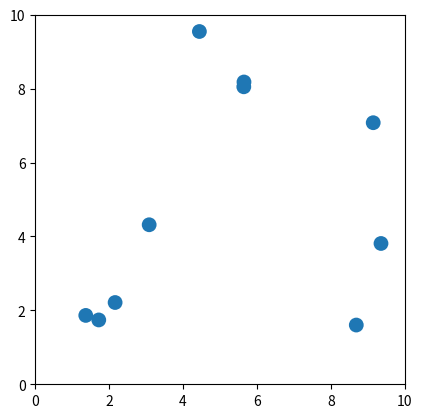

This chart was generated by the following Python code:
from matplotlib.patches import Circle
import numpy as np
import matplotlib.pyplot as plt

# settings
numOfParticles = 10
boxSize = 10
particleRadius = 0.2

# drawing the circle(s)
fig, ax = plt.subplots()

ax.set_xlim(0, boxSize)
ax.set_ylim(0, boxSize)
ax.set_aspect("equal")

# storing things
positions = []
velocities = []
circles = []

# looping particle creation
for particle in range(numOfParticles):
    x = np.random.uniform(particleRadius, boxSize - particleRadius)
    y = np.random.uniform(particleRadius, boxSize - particleRadius)
    
    velocityX = np.random.uniform(-1, 1)
    velocityY = np.random.uniform(-1, 1)
    
    positions.append(np.array([x, y], dtype=float))
    velocities.append(np.array([velocityX, velocityY], dtype=float))

    circle = Circle((x, y), radius=particleRadius, fill=True)
    
    circles.append(circle)
    ax.add_patch(circle)

# output/display
plt.show()
